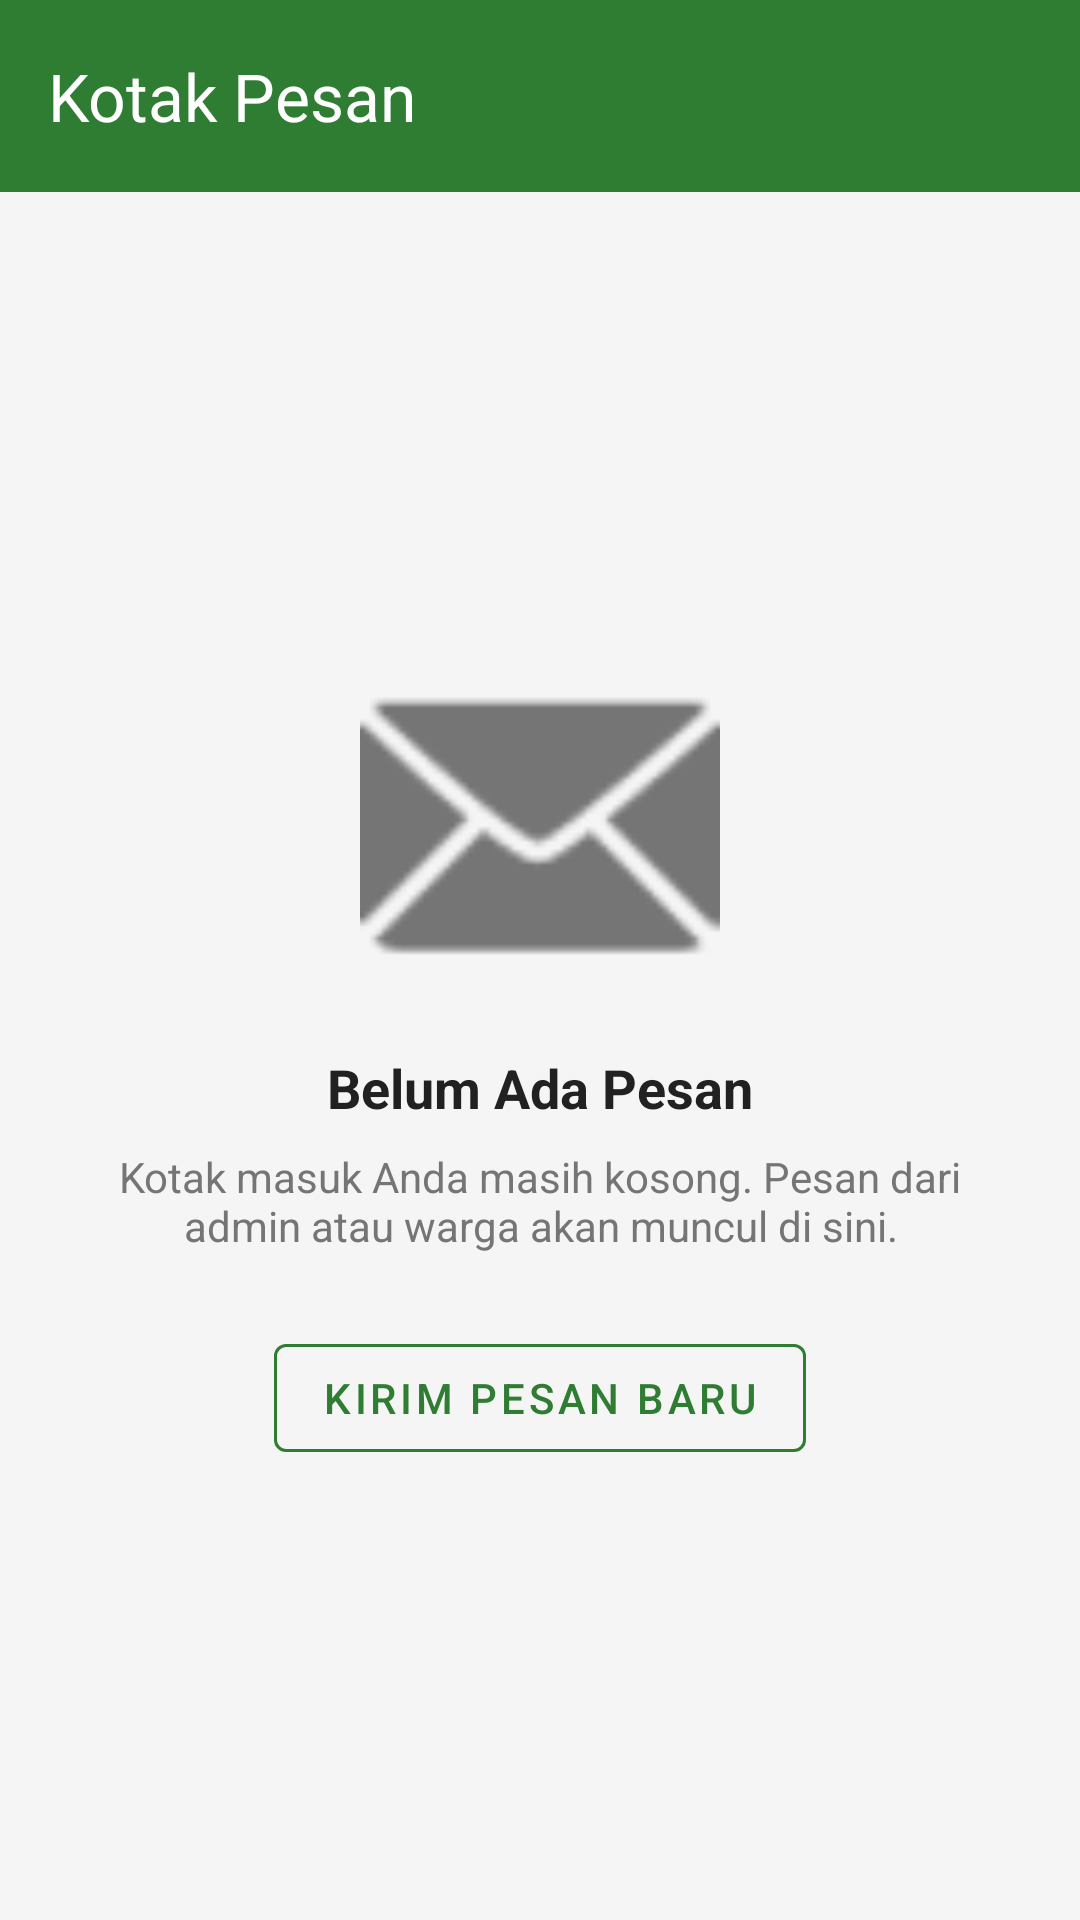

This screen was rendered from an Android layout file. Write that file and the resources it references.
<!-- AndroidManifest.xml: application theme Theme.BinaDesa -->
<!-- res/layout/fragment_message.xml -->
<?xml version="1.0" encoding="utf-8"?>
<androidx.constraintlayout.widget.ConstraintLayout xmlns:android="http://schemas.android.com/apk/res/android"
    xmlns:app="http://schemas.android.com/apk/res-auto"
    android:layout_width="match_parent"
    android:layout_height="match_parent"
    android:background="@color/background">

    <com.google.android.material.appbar.AppBarLayout
        android:id="@+id/appBar"
        android:layout_width="match_parent"
        android:layout_height="wrap_content"
        app:layout_constraintTop_toTopOf="parent">

        <androidx.appcompat.widget.Toolbar
            android:layout_width="match_parent"
            android:layout_height="?attr/actionBarSize"
            android:background="@color/primary"
            app:title="Kotak Pesan"
            app:titleTextColor="@color/white" />
    </com.google.android.material.appbar.AppBarLayout>

    <LinearLayout
        android:layout_width="match_parent"
        android:layout_height="wrap_content"
        android:gravity="center"
        android:orientation="vertical"
        android:padding="32dp"
        app:layout_constraintBottom_toBottomOf="parent"
        app:layout_constraintTop_toBottomOf="@id/appBar">

        <ImageView
            android:layout_width="120dp"
            android:layout_height="120dp"
            android:src="@android:drawable/ic_dialog_email"
            app:tint="@color/text_secondary" />

        <TextView
            android:layout_width="wrap_content"
            android:layout_height="wrap_content"
            android:layout_marginTop="16dp"
            android:text="Belum Ada Pesan"
            android:textColor="@color/text_primary"
            android:textSize="18sp"
            android:textStyle="bold" />

        <TextView
            android:layout_width="wrap_content"
            android:layout_height="wrap_content"
            android:layout_marginTop="8dp"
            android:gravity="center"
            android:text="Kotak masuk Anda masih kosong. Pesan dari admin atau warga akan muncul di sini."
            android:textColor="@color/text_secondary"
            android:textSize="14sp" />

        <com.google.android.material.button.MaterialButton
            style="@style/Widget.MaterialComponents.Button.OutlinedButton"
            android:layout_width="wrap_content"
            android:layout_height="wrap_content"
            android:layout_marginTop="24dp"
            android:text="Kirim Pesan Baru"
            app:strokeColor="@color/primary" />

    </LinearLayout>

</androidx.constraintlayout.widget.ConstraintLayout>
<!-- resources referenced by this layout -->
<resources>
  <color name="background">#F5F5F5</color>
  <color name="primary">#2E7D32</color>
  <color name="text_primary">#212121</color>
  <color name="text_secondary">#757575</color>
  <color name="white">#FFFFFFFF</color>
  <style name="Theme.BinaDesa" parent="Base.Theme.BinaDesa" />
  <style name="Base.Theme.BinaDesa" parent="Theme.Material3.DayNight.NoActionBar">
          <item name="colorPrimary">@color/primary</item>
          <item name="colorSecondary">@color/accent</item>
          <item name="android:windowBackground">@color/background</item>
      </style>
  <color name="accent">#FFA000</color>
</resources>
